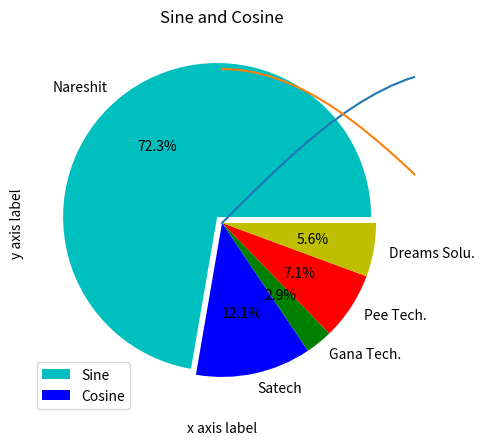

Write the Python code that produced this figure.
import matplotlib.pyplot as plt
plt.figure(figsize=(5,5))
institutes =[ "Nareshit","Satech","Gana Tech.","Pee Tech.","Dreams Solu."]
values =[3803,638,150,374,296]
explode = [0.05,0,0,0,0] #explode 1st i.e slice is separated by 0.05 distance
colors =["c","b","g","r","y"]
plt.pie(values, labels=institutes, explode=explode, colors=colors, autopct="%0.1f%%")
plt.show()
import numpy as np
import matplotlib.pyplot as plt
# Compute the x and y coordinates for points on sine and cosine curves
x = np.arange(0, 3 * np.pi, 0.1)
y_sin = np.sin(x)
y_cos = np.cos(x)
# Plot the points using matplotlib
plt.plot(x, y_sin)
plt.plot(x, y_cos)
plt.xlabel('x axis label')
plt.ylabel('y axis label')
plt.title('Sine and Cosine')
plt.legend(['Sine', 'Cosine'])
plt.show()